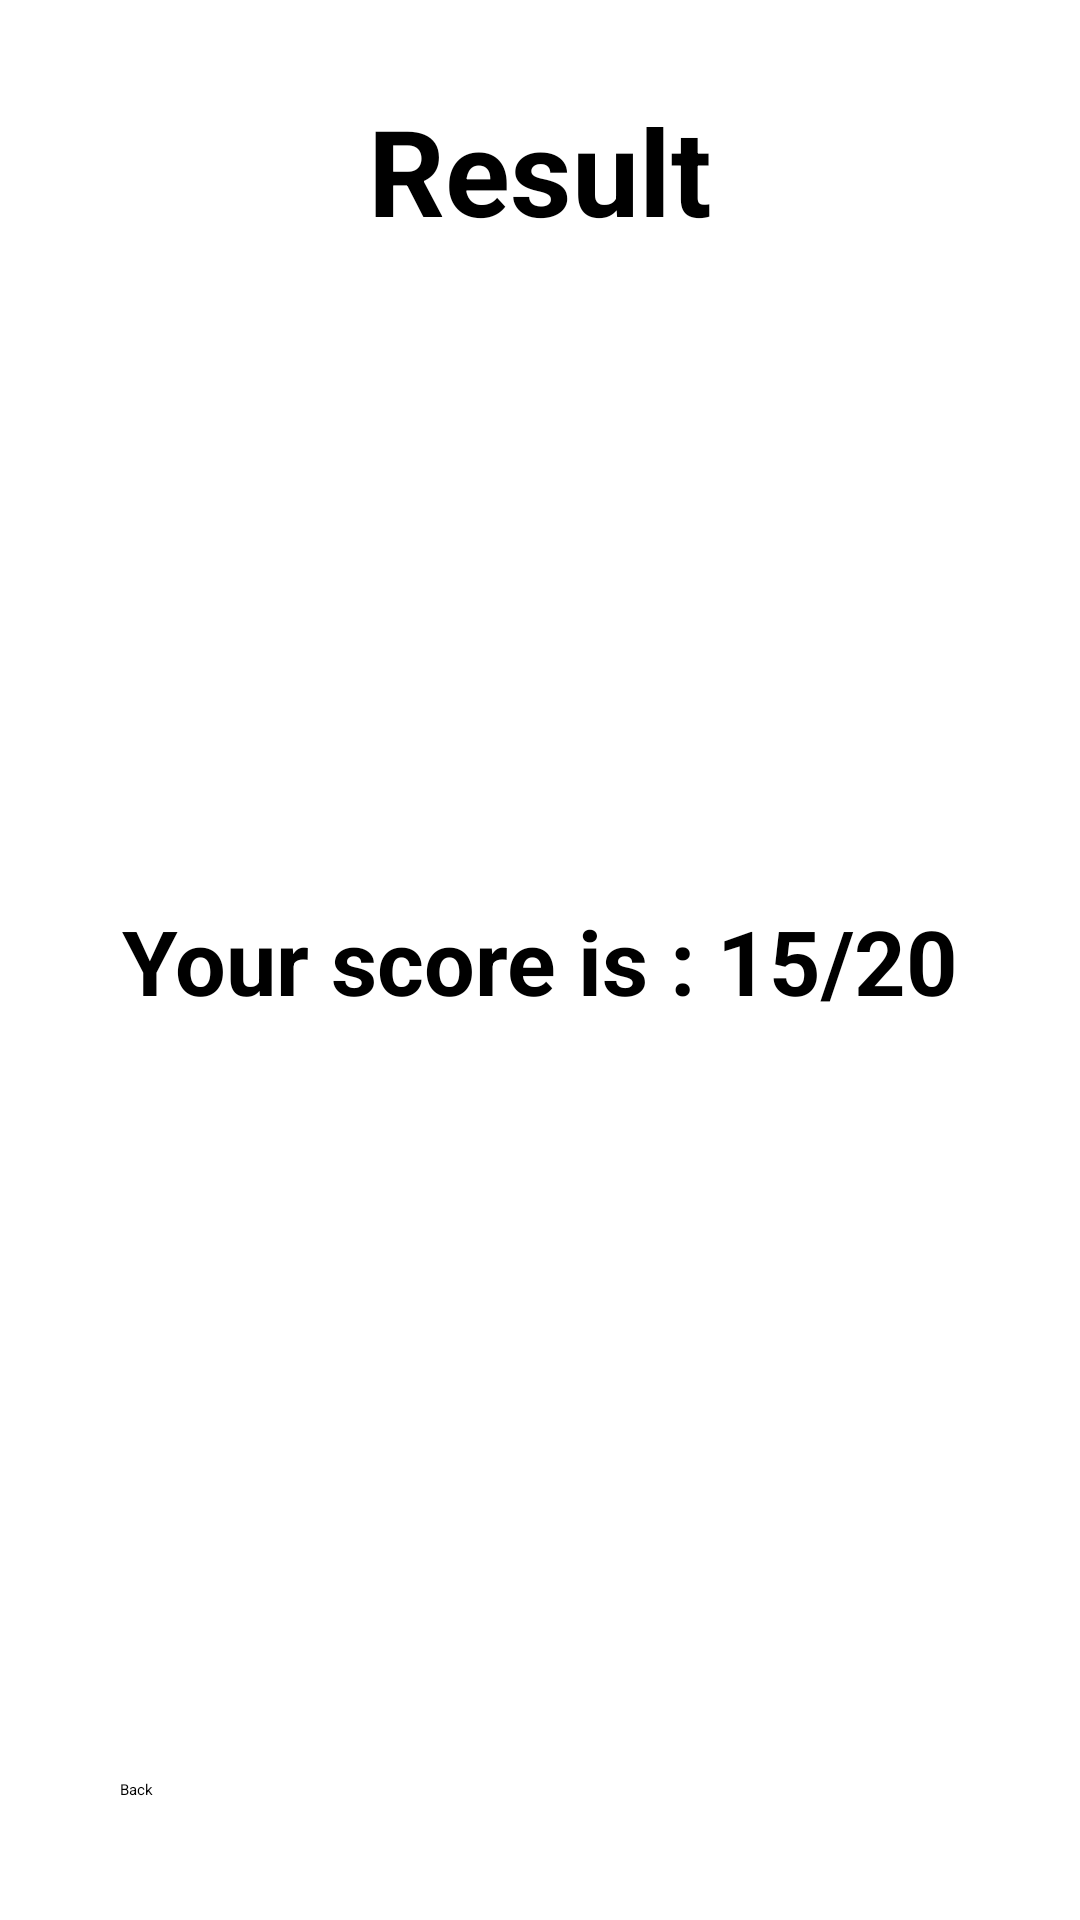

Reconstruct the res/layout file that produces this screen, plus the resources it refers to.
<!-- AndroidManifest.xml: application theme Theme.QuizzApp -->
<!-- res/layout/activity_result.xml -->
<?xml version="1.0" encoding="utf-8"?>
<layout
    xmlns:android="http://schemas.android.com/apk/res/android"
    xmlns:app="http://schemas.android.com/apk/res-auto"
    xmlns:tools="http://schemas.android.com/tools">


<androidx.constraintlayout.widget.ConstraintLayout
    android:layout_width="match_parent"
    android:layout_height="match_parent"
    tools:context=".view.ResultActivity">
    
    <TextView
        android:layout_width="match_parent"
        android:layout_height="wrap_content"
        android:gravity="center"
        android:text="@string/result"
        android:textColor="@color/black"
        android:textSize="40sp"
        android:textStyle="bold"
        android:layout_margin="30dp"
        app:layout_constraintEnd_toEndOf= "parent"
        app:layout_constraintStart_toStartOf = "parent"
        app:layout_constraintTop_toTopOf = "parent"/>

    <TextView
        android:id="@+id/txtAnswer"
        android:layout_width="match_parent"
        android:layout_height="wrap_content"
        android:gravity="center"
        android:text="@string/score_result"
        android:textColor="@color/black"
        android:textSize="30sp"
        android:textStyle="bold"
        android:layout_margin="30dp"
        app:layout_constraintEnd_toEndOf= "parent"
        app:layout_constraintBottom_toBottomOf= "parent"
        app:layout_constraintStart_toStartOf = "parent"
        app:layout_constraintTop_toTopOf = "parent"/>
    
    <Button
        android:id="@+id/btnBack"
        android:layout_width="match_parent"
        android:layout_height="wrap_content"
        android:text="@string/back"
        android:layout_margin="40dp"
        app:layout_constraintEnd_toEndOf= "parent"
        app:layout_constraintBottom_toBottomOf= "parent"
        app:layout_constraintStart_toStartOf = "parent"/>





</androidx.constraintlayout.widget.ConstraintLayout>
</layout>
<!-- resources referenced by this layout -->
<resources>
  <string name="back">Back</string>
  <string name="result">Result</string>
  <string name="score_result">Your score is : 15/20</string>
  <style name="Theme.QuizzApp" parent="Base.Theme.QuizzApp">
      
      <item name="android:navigationBarColor">@android:color/transparent</item>
      <item name="android:statusBarColor">@android:color/transparent</item>
      <item name="android:windowLightStatusBar">?attr/isLightTheme</item>
    </style>
  <!-- not gathered from this repository: default colours our renderer supplied (Android Studio template values) -->
  <color name="black">#FF000000</color>
</resources>
